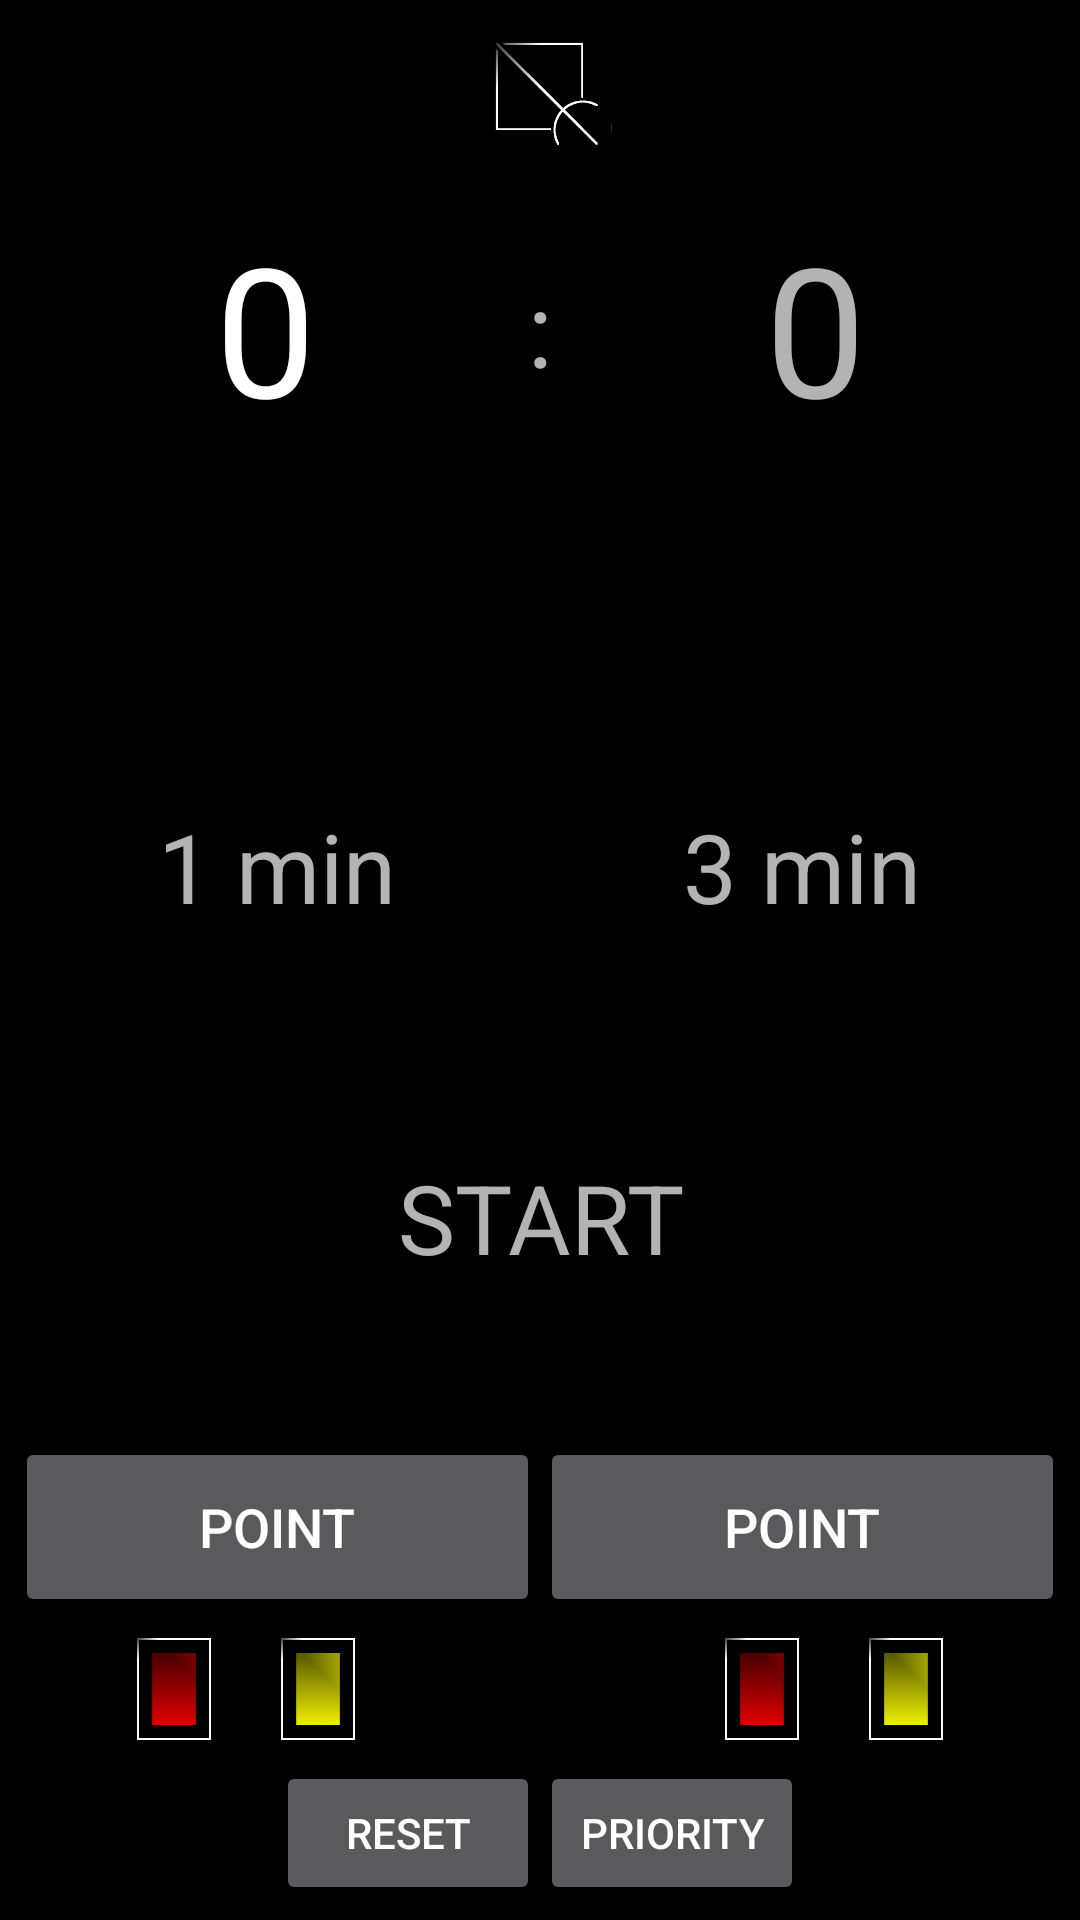

Write the Android layout XML for this screen, with the resource values it uses.
<!-- AndroidManifest.xml: application theme FencingTheme -->
<!-- res/layout/activity_two.xml -->
<?xml version="1.0" encoding="utf-8"?>
<RelativeLayout
    xmlns:android="http://schemas.android.com/apk/res/android"
    xmlns:app="http://schemas.android.com/apk/res-auto"
    xmlns:tools="http://schemas.android.com/tools"
    android:id="@+id/activity_two"
    android:layout_width="match_parent"
    android:layout_height="match_parent"
    android:background="#000000"
    android:orientation="vertical"
    android:padding="5dp"
    tools:context="com.fencingapp.android.fencingpoints.Maintwo">

    <LinearLayout
        android:layout_width="match_parent"
        android:layout_height="match_parent"
        android:orientation="vertical"
        android:layout_alignParentTop="true"
        android:layout_alignParentLeft="true"
        android:layout_alignParentStart="true">
     <ImageView
         android:layout_width="wrap_content"
         android:layout_height="wrap_content"
         android:src="@mipmap/fencing_logo"/>

        <RelativeLayout
            android:layout_width="wrap_content"
            android:layout_height="wrap_content">

            <ImageView
                android:layout_width="48dp"
                android:layout_height="48dp"
                android:src="@drawable/yellow_card"
                android:id="@+id/yellow_one"
                android:visibility="gone"/>

            <ImageView
                android:layout_width="48dp"
                android:layout_height="48dp"
                android:layout_alignParentRight="true"
                android:src="@drawable/yellow_card"
                android:id="@+id/yellow_two"
                android:visibility="gone"/>

            <LinearLayout
                android:layout_width="match_parent"
                android:layout_height="wrap_content"
                android:orientation="horizontal"
                android:layout_marginTop="16dp">

                <TextView
                    android:id="@+id/point_one"
                    style="@style/names"
                    android:textSize="60sp"
                    android:textColor="#fff"
                    android:text="@string/zero"/>

                <TextView
                    style="@style/names"
                    android:layout_width="0dp"
                    android:layout_weight="0.1"
                    android:text="@string/coln"
                    android:textSize="35sp"/>
                <TextView
                    android:id="@+id/point_two"
                    style="@style/names"
                    android:textSize="60sp"
                    android:text="@string/zero"/>



            </LinearLayout>

        </RelativeLayout>
        <TextView
            android:layout_width="wrap_content"
            android:layout_height="wrap_content"
            android:id="@+id/time"
            android:textSize="60sp"
            android:layout_marginTop="16dp"/>


        <LinearLayout
            android:layout_width="match_parent"
            android:layout_height="88dp"
            android:orientation="horizontal"
            >

            <TextView
                android:layout_width="wrap_content"
                android:layout_height="wrap_content"
                android:id="@+id/plus_one_min"
                style="@style/time"
                android:text="1 min"/>


            <TextView
                android:layout_width="wrap_content"
                android:layout_height="wrap_content"
                android:id="@+id/plus_three_min"
                style="@style/time"
                android:text="3 min"
                android:padding="16dp"
                />

        </LinearLayout>
        <TextView
            android:layout_width="match_parent"
            android:layout_height="wrap_content"
            android:id="@+id/start_timer"
            android:text="START"
            style="@style/time"/>
        <TextView
            android:layout_width="match_parent"
            android:layout_height="wrap_content"
            android:id="@+id/pause_timer"
            style="@style/time"
            android:text="PAUSE"
            android:visibility="gone"/>

        <LinearLayout
            android:layout_width="match_parent"
            android:layout_height="wrap_content"
            android:orientation="vertical">

            <LinearLayout
                android:layout_width="match_parent"
                android:layout_height="wrap_content"
                android:gravity="center"
                android:orientation="vertical">

                <LinearLayout
                    android:layout_width="match_parent"
                    android:layout_height="60dp"
                    android:orientation="horizontal">

                    <Button
                        android:id="@+id/point_for_one"
                        style="@style/point_button"
                        android:text="@string/point"/>

                    <Button
                        android:id="@+id/point_for_two"
                        style="@style/point_button"
                        android:text="@string/point"/>
                </LinearLayout>

                <LinearLayout
                    android:layout_width="match_parent"
                    android:layout_height="wrap_content"
                    android:orientation="horizontal">
                    <ImageView
                        android:layout_width="48dp"
                        android:layout_height="48dp"
                        android:src="@drawable/red_card"
                        android:id="@+id/red_for_one"/>

                    <ImageView
                        android:layout_width="48dp"
                        android:layout_height="48dp"
                        android:src="@drawable/yellow_card"
                        android:id="@+id/yellow_for_one"/>

                    <ImageView
                        android:layout_width="48dp"
                        android:layout_height="48dp"
                        android:src="@drawable/red_card"
                        android:id="@+id/red_for_two"
                        android:layout_marginLeft="100dp"/>

                    <ImageView
                        android:id="@+id/yellow_for_two"
                        android:layout_width="48dp"
                        android:layout_height="48dp"
                        android:src="@drawable/yellow_card"
                        />
                </LinearLayout>
                <LinearLayout
                    android:layout_width="wrap_content"
                    android:layout_height="wrap_content"
                    android:orientation="horizontal">
                    <Button
                        android:id="@+id/reset"
                        style="@style/reset"
                        android:text="@string/reset"/>
                    <Button
                        android:layout_width="wrap_content"
                        android:layout_height="wrap_content"
                        android:text="Priority"
                        android:id="@+id/priority"/>
                </LinearLayout>


            </LinearLayout>
        </LinearLayout>
    </LinearLayout>
</RelativeLayout>
<!-- resources referenced by this layout -->
<resources>
  <!-- drawable red_card: png bitmap (drawable, 16365 bytes) -->
  <!-- drawable yellow_card: png bitmap (drawable, 26921 bytes) -->
  <!-- mipmap fencing_logo: png bitmap (mipmap-hdpi, 1556 bytes) -->
  <string name="coln">:</string>
  <string name="point">Point</string>
  <string name="reset">Reset</string>
  <string name="zero">0</string>
  <style name="names">
          <item name="android:layout_width">0dp</item>
          <item name="android:layout_height">wrap_content</item>
          <item name="android:layout_weight">1</item>
          <item name="android:textAllCaps">true</item>
          <item name="android:textSize">25sp</item>
      </style>
  <style name="point_button">
  
          <item name="android:layout_weight">1</item>
          <item name="android:textSize">18sp</item>
          <item name="android:layout_height">match_parent</item>
          <item name="android:layout_width">wrap_content</item>
  
      </style>
  <style name="reset">
  
          <item name="android:layout_width">wrap_content</item>
          <item name="android:layout_height">wrap_content</item>
      </style>
  <style name="time">
  
          <item name="android:layout_width">wrap_content</item>
          <item name="android:layout_height">wrap_content</item>
          <item name="android:layout_weight">1</item>
          <item name="android:layout_margin">5dp</item>
          <item name="android:padding">16dp</item>
          <item name="android:textSize">32sp</item>
          <item name="android:background">#00000000</item>
  
      </style>
  <style name="FencingTheme" parent="Theme.AppCompat.NoActionBar">
          <item name="colorAccent">@android:color/background_light</item>
          <item name="android:textViewStyle">@style/AppTheme.Widget.TextView</item>
  
          <item name="android:gravity">center</item>
      </style>
  <style name="AppTheme.Widget.TextView" parent="android:Widget.Holo.Light.TextView">
      </style>
</resources>
